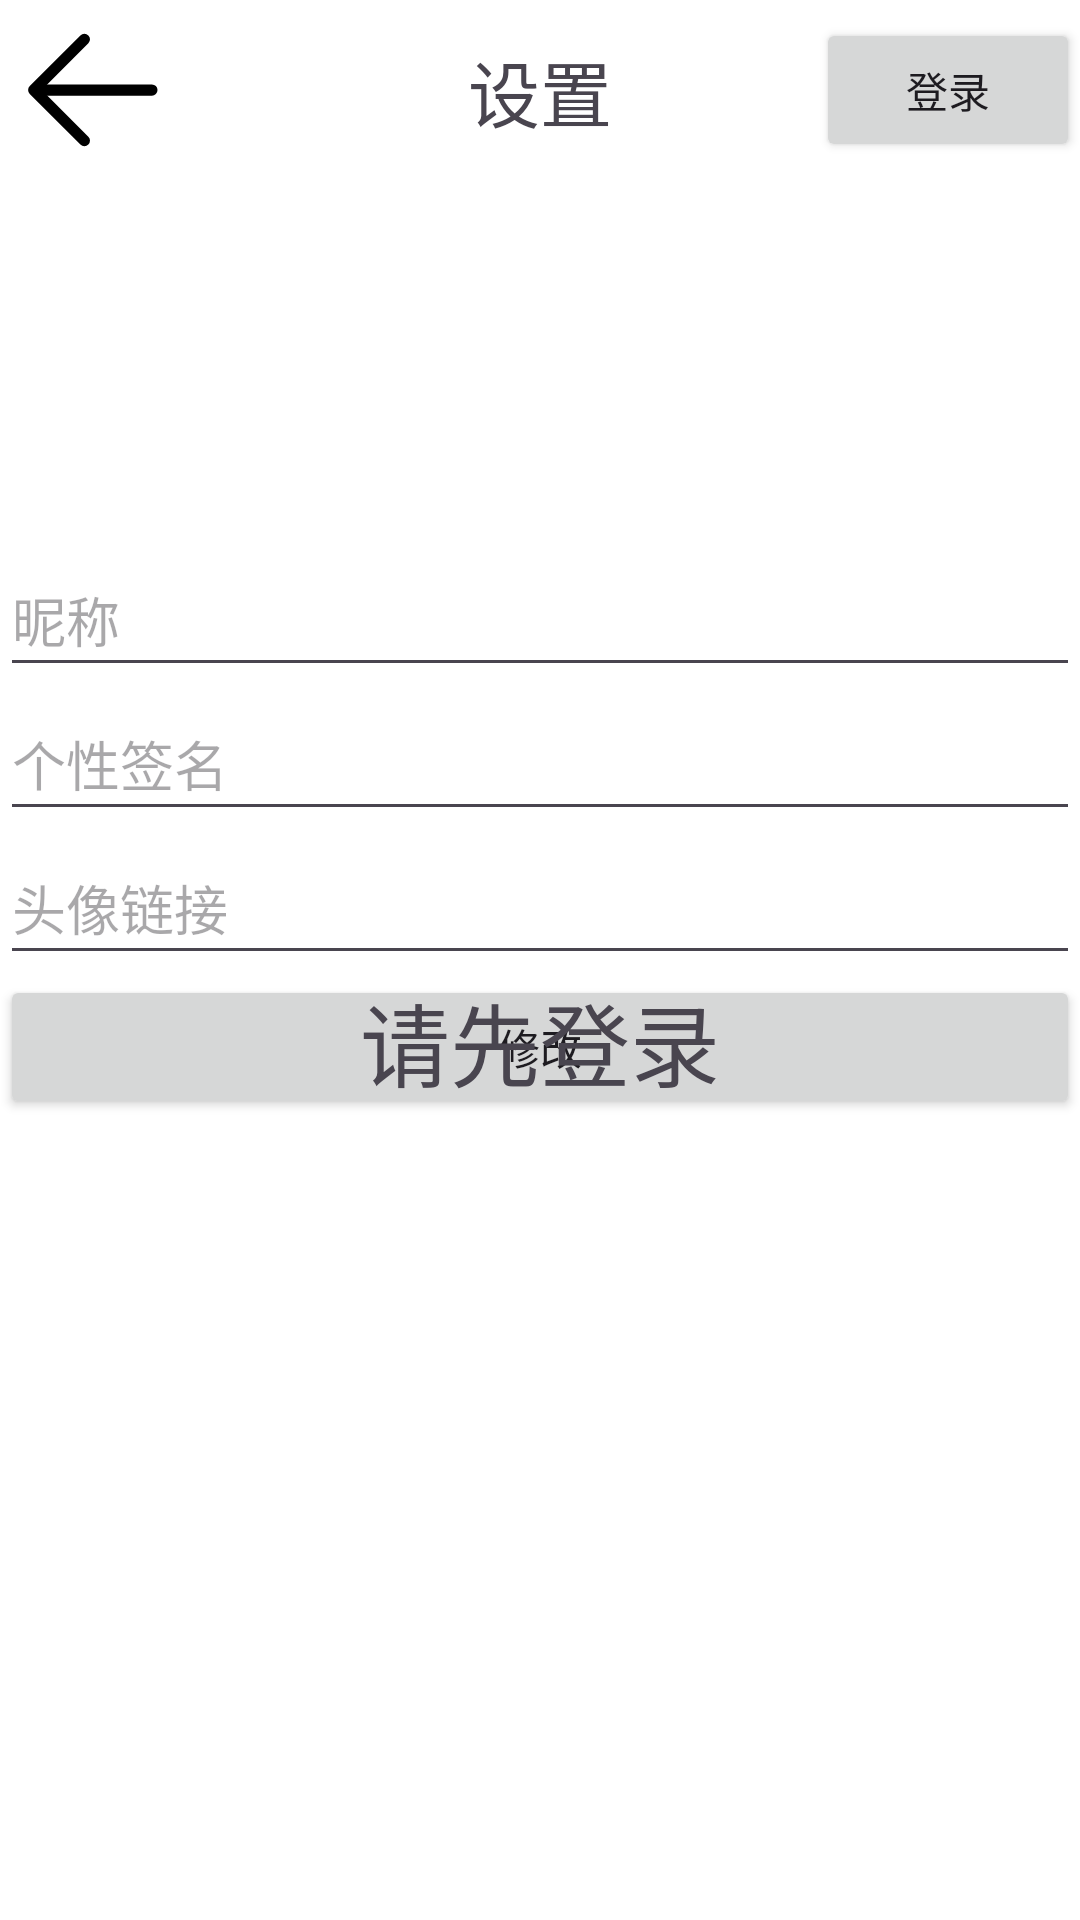

The Android layout XML behind this screen, and the referenced resources:
<!-- AndroidManifest.xml: application theme Theme.Firstnote -->
<!-- res/layout/activity_settings.xml -->
<?xml version="1.0" encoding="utf-8"?>
<androidx.constraintlayout.widget.ConstraintLayout xmlns:android="http://schemas.android.com/apk/res/android"
    xmlns:app="http://schemas.android.com/apk/res-auto"
    xmlns:tools="http://schemas.android.com/tools"
    android:layout_width="match_parent"
    android:layout_height="match_parent"
    android:background="#FFFFFF">

    <androidx.constraintlayout.widget.ConstraintLayout
        android:id="@+id/header_layout"
        android:layout_width="0dp"
        android:layout_height="60dp"
        android:background="@color/white"
        app:layout_constraintEnd_toEndOf="parent"
        app:layout_constraintStart_toStartOf="parent"
        app:layout_constraintTop_toTopOf="parent">

        <ImageButton
            android:id="@+id/back_button"
            android:layout_width="60dp"
            android:layout_height="60dp"
            android:layout_weight="1"
            android:background="?attr/selectableItemBackgroundBorderless"
            app:layout_constraintBottom_toBottomOf="parent"
            app:layout_constraintStart_toStartOf="parent"
            app:layout_constraintTop_toTopOf="parent"
            app:srcCompat="@drawable/back_svgrepo_com" />

        <TextView
            android:id="@+id/title_textView"
            android:layout_width="wrap_content"
            android:layout_height="wrap_content"
            android:text="@string/settings_title"
            android:textSize="24sp"
            app:layout_constraintBottom_toBottomOf="parent"
            app:layout_constraintEnd_toEndOf="parent"
            app:layout_constraintStart_toStartOf="parent"
            app:layout_constraintTop_toTopOf="parent" />

        <Button
            android:id="@+id/s_go_log_in_button"
            android:layout_width="wrap_content"
            android:layout_height="wrap_content"
            android:text="登录"
            app:layout_constraintBottom_toBottomOf="parent"
            app:layout_constraintEnd_toEndOf="parent"
            app:layout_constraintTop_toTopOf="parent" />

    </androidx.constraintlayout.widget.ConstraintLayout>

    <androidx.constraintlayout.widget.ConstraintLayout
        android:id="@+id/user_layout"
        android:layout_width="0dp"
        android:layout_height="wrap_content"
        android:layout_marginTop="1dp"
        app:layout_constraintEnd_toEndOf="parent"
        app:layout_constraintStart_toStartOf="parent"
        app:layout_constraintTop_toBottomOf="@+id/header_layout">

        <ImageView
            android:id="@+id/avatar_image"
            android:layout_width="120dp"
            android:layout_height="120dp"
            app:layout_constraintEnd_toEndOf="parent"
            app:layout_constraintStart_toStartOf="parent"
            app:layout_constraintTop_toTopOf="parent"
            tools:srcCompat="@tools:sample/avatars" />

        <androidx.constraintlayout.widget.ConstraintLayout
            android:layout_width="match_parent"
            android:layout_height="0dp"
            app:layout_constraintTop_toBottomOf="@+id/avatar_image">

            <EditText
                android:id="@+id/nickname_input"
                android:layout_width="0dp"
                android:layout_height="48dp"
                android:ems="10"
                android:hint="昵称"
                android:inputType="text"
                app:layout_constraintEnd_toEndOf="parent"
                app:layout_constraintStart_toStartOf="parent"
                app:layout_constraintTop_toTopOf="parent" />

            <EditText
                android:id="@+id/avatar_input"
                android:layout_width="0dp"
                android:layout_height="48dp"
                android:ems="10"
                android:hint="头像链接"
                android:inputType="text"
                app:layout_constraintEnd_toEndOf="parent"
                app:layout_constraintStart_toStartOf="parent"
                app:layout_constraintTop_toBottomOf="@+id/signature_input" />

            <EditText
                android:id="@+id/signature_input"
                android:layout_width="0dp"
                android:layout_height="48dp"
                android:ems="10"
                android:hint="@string/signing"
                android:inputType="text"
                app:layout_constraintEnd_toEndOf="parent"
                app:layout_constraintStart_toStartOf="parent"
                app:layout_constraintTop_toBottomOf="@+id/nickname_input" />

            <Button
                android:id="@+id/apply_button"
                android:layout_width="0dp"
                android:layout_height="wrap_content"
                android:text="修改"
                app:layout_constraintEnd_toEndOf="parent"
                app:layout_constraintStart_toStartOf="parent"
                app:layout_constraintTop_toBottomOf="@+id/avatar_input" />
        </androidx.constraintlayout.widget.ConstraintLayout>

    </androidx.constraintlayout.widget.ConstraintLayout>

    <TextView
        android:id="@+id/login_text"
        android:layout_width="0dp"
        android:layout_height="50dp"
        android:text="请先登录"
        android:textAlignment="center"
        android:textSize="30sp"
        app:layout_constraintBottom_toBottomOf="parent"
        app:layout_constraintEnd_toEndOf="parent"
        app:layout_constraintStart_toStartOf="parent"
        app:layout_constraintTop_toBottomOf="@+id/header_layout" />

</androidx.constraintlayout.widget.ConstraintLayout>
<!-- resources referenced by this layout -->
<resources>
  <!-- drawable back_svgrepo_com (drawable) -->
  <vector xmlns:android="http://schemas.android.com/apk/res/android" android:height="60dp" android:viewportHeight="1024" android:viewportWidth="1024" android:width="60dp">
        
      <path android:fillColor="#000000" android:pathData="M224,480h640a32,32 0,1 1,0 64H224a32,32 0,0 1,0 -64z"/>
        
      <path android:fillColor="#000000" android:pathData="m237.2,512 l265.4,265.3a32,32 0,0 1,-45.3 45.3l-288,-288a32,32 0,0 1,0 -45.3l288,-288a32,32 0,1 1,45.3 45.3L237.2,512z"/>
      
  </vector>
  <string name="settings_title">设置</string>
  <string name="signing">个性签名</string>
  <style name="Theme.Firstnote" parent="Base.Theme.Firstnote" />
  <style name="Base.Theme.Firstnote" parent="Theme.Material3.DayNight.NoActionBar">
          
          
      </style>
  <!-- not gathered from this repository: default colours our renderer supplied (Android Studio template values) -->
  <color name="white">#FFFFFFFF</color>
</resources>
